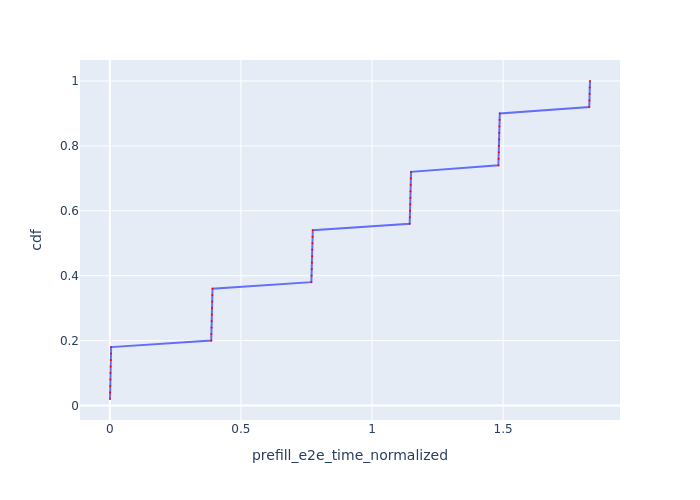

Source data for this figure (header and first rows):
Request Id, prefill_e2e_time_normalized, cdf
0_0, 0.0007423, 0.02
0_1, 0.001186, 0.04
0_2, 0.001629, 0.06
0_3, 0.002073, 0.08
0_4, 0.002603, 0.1
0_5, 0.003048, 0.12
0_6, 0.003787, 0.14
0_7, 0.00423, 0.16
0_8, 0.005073, 0.18
0_9, 0.3868, 0.2
0_10, 0.3873, 0.22
0_11, 0.388, 0.24
0_12, 0.3885, 0.26
0_13, 0.3893, 0.28
0_14, 0.3897, 0.3
0_15, 0.3905, 0.32
0_16, 0.391, 0.34
0_17, 0.3918, 0.36
0_18, 0.7686, 0.38
0_19, 0.7695, 0.4
0_20, 0.7704, 0.42
0_21, 0.7708, 0.44
0_22, 0.7717, 0.46
0_23, 0.7721, 0.48
0_24, 0.7729, 0.5
0_25, 0.7733, 0.52
0_26, 0.7742, 0.54
0_27, 1.144, 0.56
0_28, 1.144, 0.58
0_29, 1.145, 0.6
0_30, 1.146, 0.62
0_31, 1.146, 0.64
0_32, 1.147, 0.66
0_33, 1.148, 0.68
0_34, 1.148, 0.7
0_35, 1.149, 0.72
0_36, 1.482, 0.74
0_37, 1.483, 0.76
0_38, 1.484, 0.78
0_39, 1.484, 0.8
0_40, 1.485, 0.82
0_41, 1.485, 0.84
0_42, 1.486, 0.86
0_43, 1.487, 0.88
0_44, 1.487, 0.9
0_45, 1.828, 0.92
0_46, 1.829, 0.94
0_47, 1.83, 0.96
0_48, 1.831, 0.98
0_49, 1.831, 1.0
